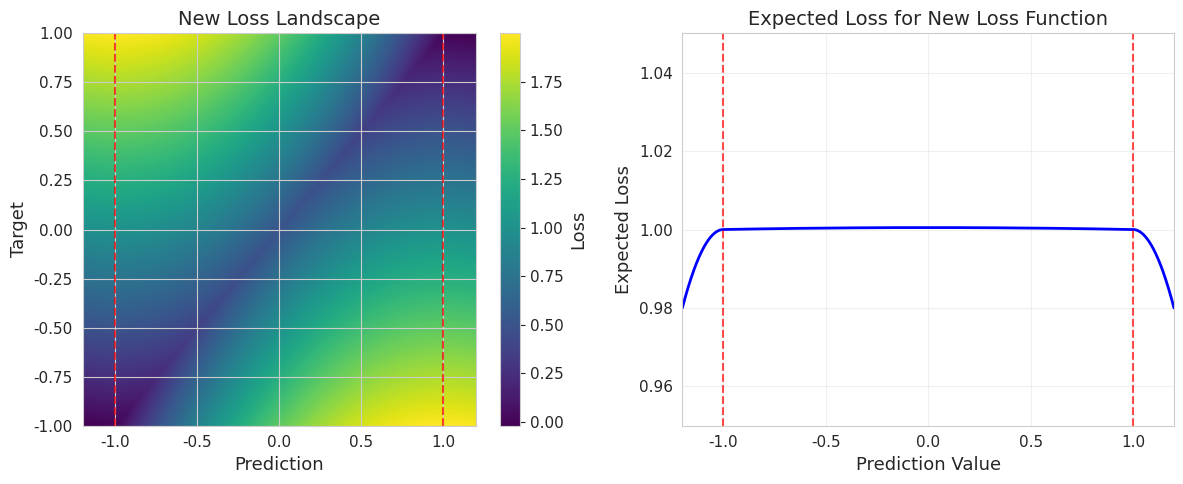
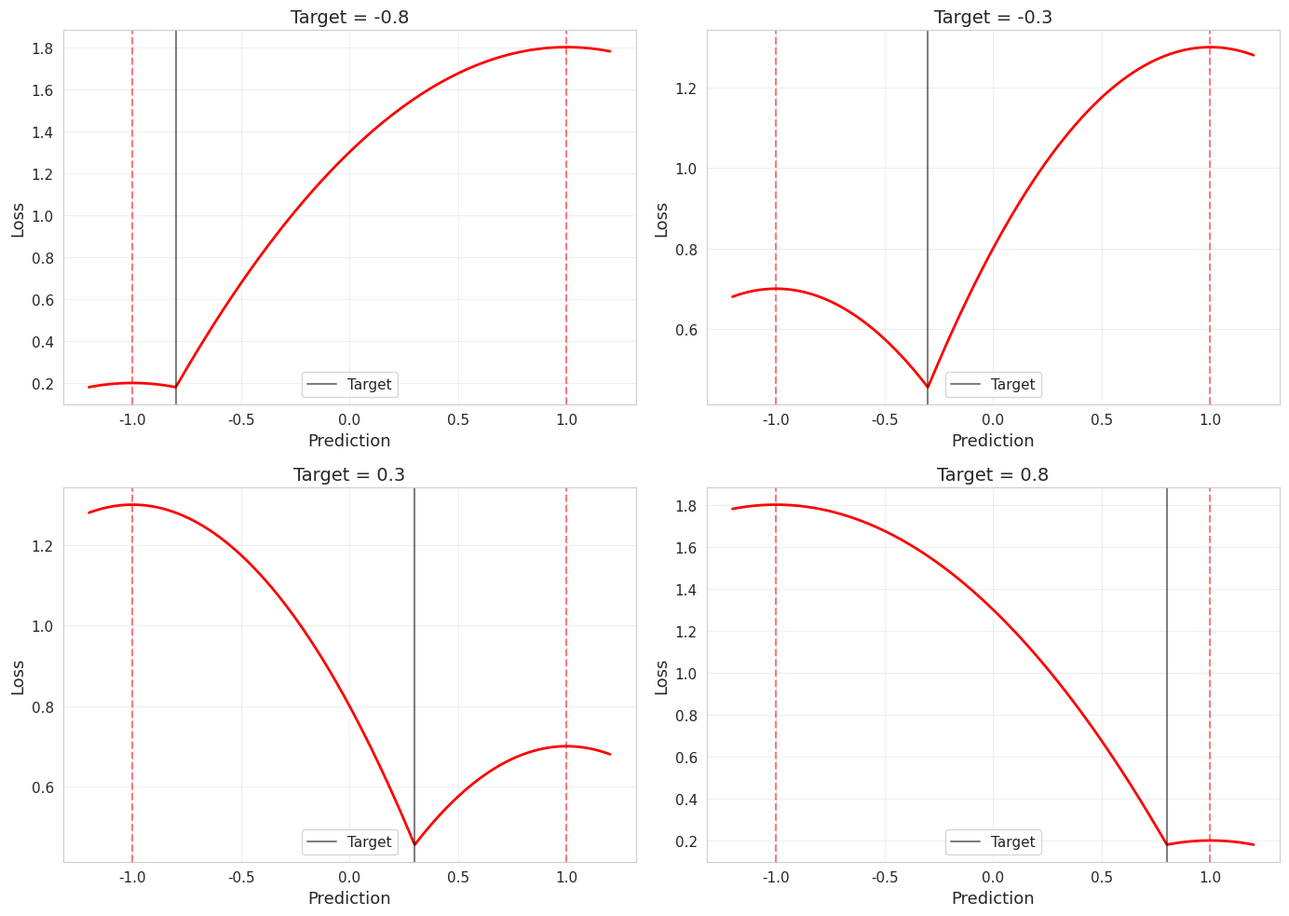

Python code for these plots, in order:
import numpy as np
import matplotlib.pyplot as plt
from matplotlib.gridspec import GridSpec
import seaborn as sns

# Set aesthetic style
sns.set_style("whitegrid")
plt.rcParams.update({
    'font.size': 12,
    'axes.labelsize': 13,
    'axes.titlesize': 14,
    'xtick.labelsize': 11,
    'ytick.labelsize': 11,
    'legend.fontsize': 11,
    'figure.titlesize': 16
})

def calculate_new_loss_landscapes():
    """Calculate the new loss landscape and expected losses."""
    predictions = np.linspace(-1.2, 1.2, 500)
    targets = np.linspace(-1.0, 1.0, 500)
    P, T = np.meshgrid(predictions, targets)

    # New loss function: L(P, T) = |P-T| + 0.5*(1 - P²)
    new_loss = np.abs(P - T) + 0.5 * (1 - P**2)

    # Calculate expected losses
    pred_points = np.linspace(-1.2, 1.2, 1000)
    target_points = np.linspace(-1.0, 1.0, 1000)
    new_expected = np.zeros_like(pred_points)
    for i, pred in enumerate(pred_points):
        new_losses = np.abs(pred - target_points) + 0.5 * (1 - pred**2)
        new_expected[i] = np.mean(new_losses)

    return predictions, targets, new_loss, pred_points, new_expected

def visualize_new_loss():
    """Visualize the new loss landscape, expected loss, and sample curves."""
    preds, targs, loss, exp_preds, exp_loss = calculate_new_loss_landscapes()

    # Loss landscape
    fig = plt.figure(figsize=(12, 5))
    ax1 = fig.add_subplot(121)
    im = ax1.imshow(loss, extent=[-1.2, 1.2, -1.0, 1.0], origin='lower',
                    aspect='auto', cmap='viridis')
    ax1.set_title("New Loss Landscape")
    ax1.set_xlabel("Prediction")
    ax1.set_ylabel("Target")
    ax1.axvline(-1.0, color='red', ls='--', alpha=0.7)
    ax1.axvline(1.0, color='red', ls='--', alpha=0.7)
    plt.colorbar(im, ax=ax1, label='Loss')

    # Expected loss
    ax2 = fig.add_subplot(122)
    ax2.plot(exp_preds, exp_loss, 'b-', lw=2)
    ax2.axvline(-1.0, color='red', ls='--', alpha=0.7, label='Valid Range')
    ax2.axvline(1.0, color='red', ls='--', alpha=0.7)
    ax2.set_title("Expected Loss for New Loss Function")
    ax2.set_xlabel("Prediction Value")
    ax2.set_ylabel("Expected Loss")
    ax2.grid(True, alpha=0.3)
    ax2.set_xlim(-1.2, 1.2)
    ax2.set_ylim(0.95, 1.05)

    plt.tight_layout()
    plt.savefig('new_loss_landscape_expected.png', dpi=300, bbox_inches='tight')
    plt.close()

    # Sample loss curves
    fig, axes = plt.subplots(2, 2, figsize=(14, 10))
    targets = [-0.8, -0.3, 0.3, 0.8]
    preds = np.linspace(-1.2, 1.2, 500)
    for i, t in enumerate(targets):
        ax = axes[i//2, i%2]
        loss = np.abs(preds - t) + 0.5 * (1 - preds**2)
        ax.plot(preds, loss, 'r-', lw=2)
        ax.axvline(t, color='k', ls='-', alpha=0.5, label='Target')
        ax.axvline(-1.0, color='red', ls='--', alpha=0.5)
        ax.axvline(1.0, color='red', ls='--', alpha=0.5)
        ax.set_title(f'Target = {t}')
        ax.set_xlabel('Prediction')
        ax.set_ylabel('Loss')
        ax.grid(True, alpha=0.3)
        ax.legend()
    plt.tight_layout()
    plt.savefig('new_loss_curves.png', dpi=300, bbox_inches='tight')
    plt.close()

def create_all_visualizations():
    """Generate all new loss visualizations."""
    visualize_new_loss()
    print("Visualizations for new loss created successfully.")

if __name__ == "__main__":
    create_all_visualizations()
